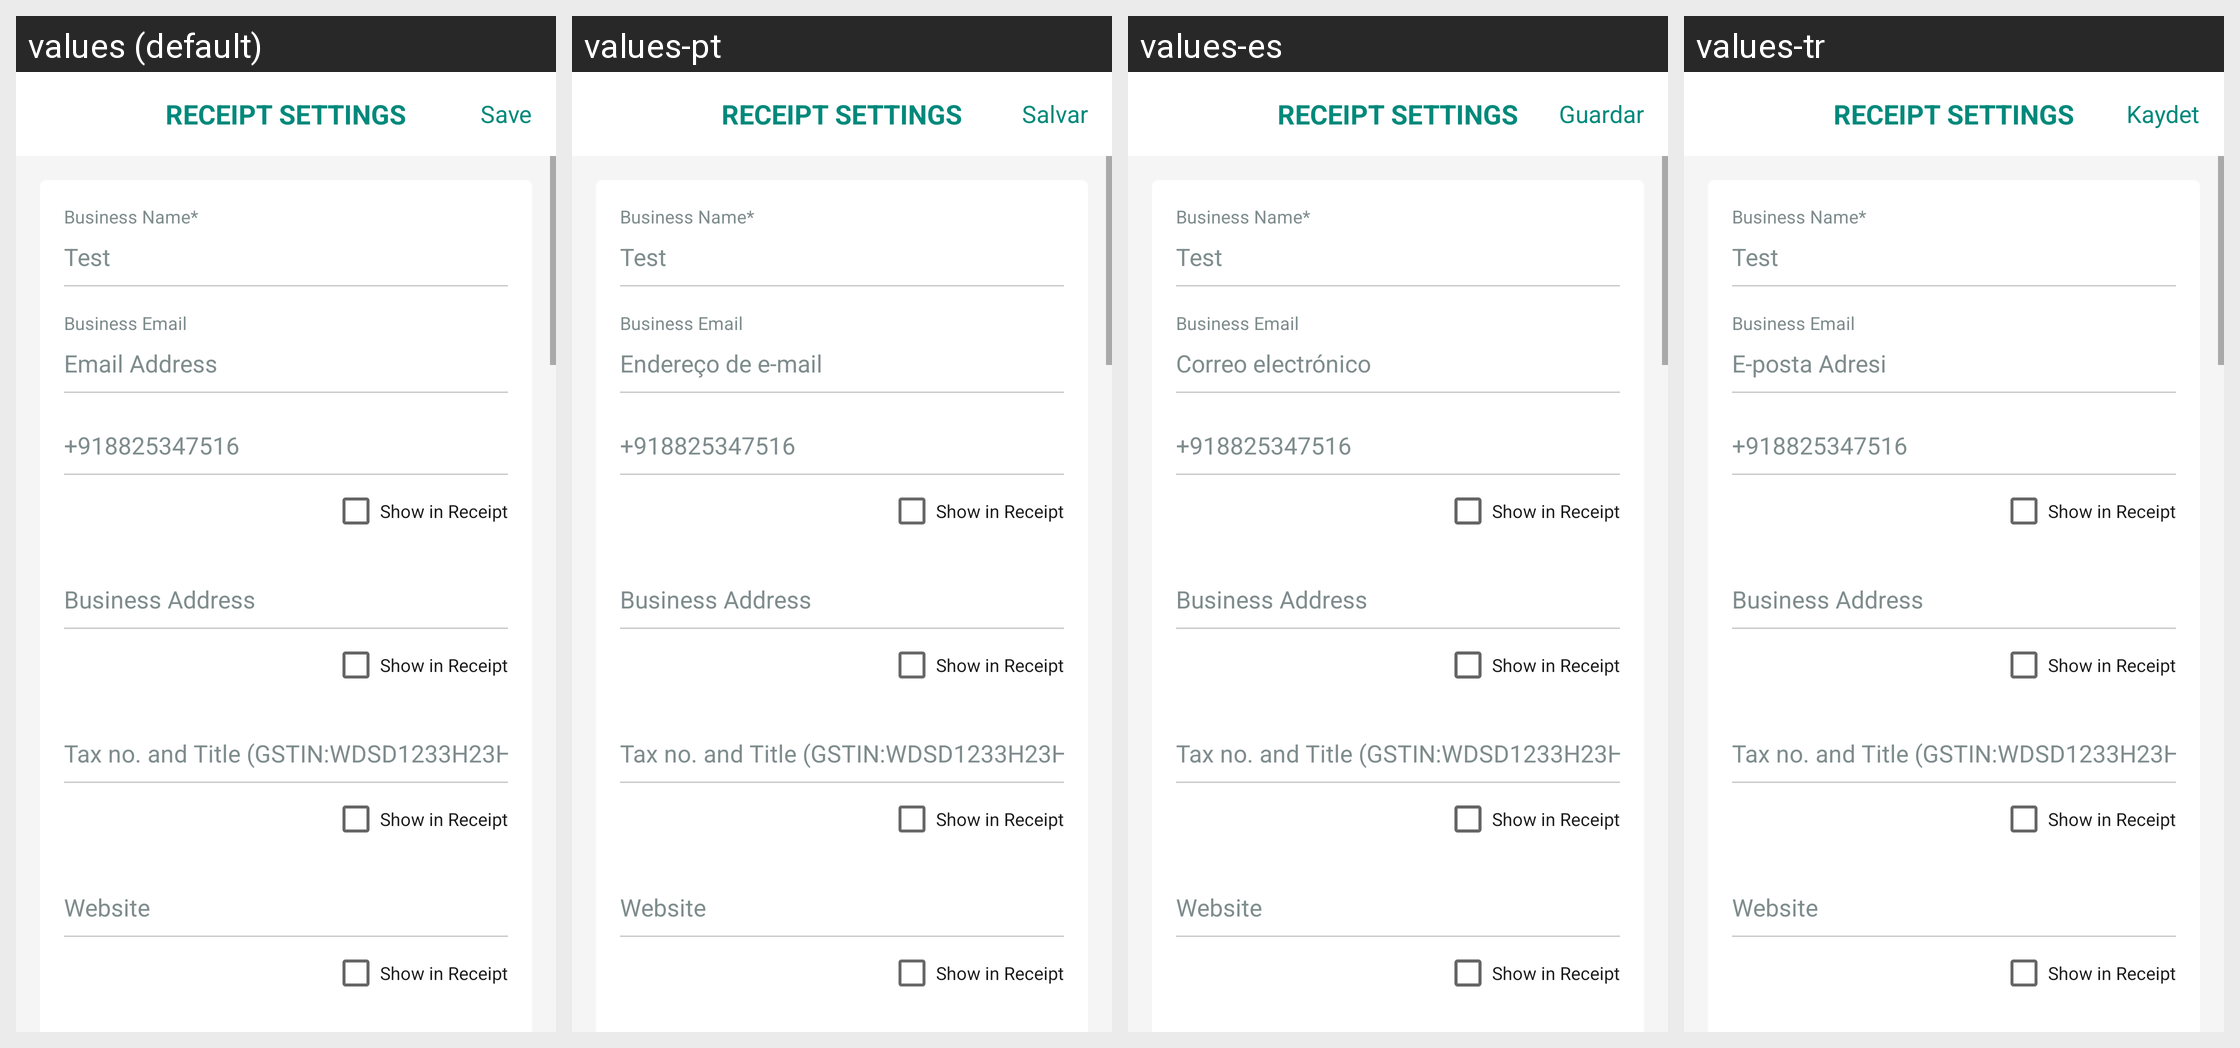

Strings drawn on this Android screen and how each of the app's shown locales translates them:
Android screen res/layout/activity_receipt_settings.xml rendered under 4 locales, left to right: values (default), values-pt, values-es, values-tr. Device: Nexus 5 (rendered at 1080×1920; each locale shown at half size, 540×960, under a caption strip naming it); theme Theme.Billz.
Other locales in the repository, not shown: values-ar, values-bn, values-de, values-fil, values-fr, values-hi, values-in, values-ja, values-kn, values-mr, values-ms, values-ru, values-sw, values-ta, values-te, values-zh.
Strings drawn on this screen, with the default value and each locale's value (text and hints the layout hard-codes, and strings that could not be matched under every locale, appear in the picture but are not listed):

receipt_settings_title
  values: RECEIPT SETTINGS
  values-pt: RECEIPT SETTINGS  [not translated; the default value is used]
  values-es: RECEIPT SETTINGS  [not translated; the default value is used]
  values-tr: RECEIPT SETTINGS  [not translated; the default value is used]

save
  values: Save
  values-pt: Salvar
  values-es: Guardar
  values-tr: Kaydet

business_name_label
  values: Business Name*
  values-pt: Business Name*  [not translated; the default value is used]
  values-es: Business Name*  [not translated; the default value is used]
  values-tr: Business Name*  [not translated; the default value is used]

test_business_name
  values: Test
  values-pt: Test  [not translated; the default value is used]
  values-es: Test  [not translated; the default value is used]
  values-tr: Test  [not translated; the default value is used]

business_email_label
  values: Business Email
  values-pt: Business Email  [not translated; the default value is used]
  values-es: Business Email  [not translated; the default value is used]
  values-tr: Business Email  [not translated; the default value is used]

email_address
  values: Email Address
  values-pt: Endereço de e-mail
  values-es: Correo electrónico
  values-tr: E-posta Adresi

phone_number_hint
  values: +918825347516
  values-pt: +918825347516  [not translated; the default value is used]
  values-es: +918825347516  [not translated; the default value is used]
  values-tr: +918825347516  [not translated; the default value is used]

show_in_receipt
  values: Show in Receipt
  values-pt: Show in Receipt  [not translated; the default value is used]
  values-es: Show in Receipt  [not translated; the default value is used]
  values-tr: Show in Receipt  [not translated; the default value is used]

business_address_label
  values: Business Address
  values-pt: Business Address  [not translated; the default value is used]
  values-es: Business Address  [not translated; the default value is used]
  values-tr: Business Address  [not translated; the default value is used]

tax_no_label
  values: Tax no. and Title (GSTIN:WDSD1233H23H)
  values-pt: Tax no. and Title (GSTIN:WDSD1233H23H)  [not translated; the default value is used]
  values-es: Tax no. and Title (GSTIN:WDSD1233H23H)  [not translated; the default value is used]
  values-tr: Tax no. and Title (GSTIN:WDSD1233H23H)  [not translated; the default value is used]

website_label
  values: Website
  values-pt: Website  [not translated; the default value is used]
  values-es: Website  [not translated; the default value is used]
  values-tr: Website  [not translated; the default value is used]
